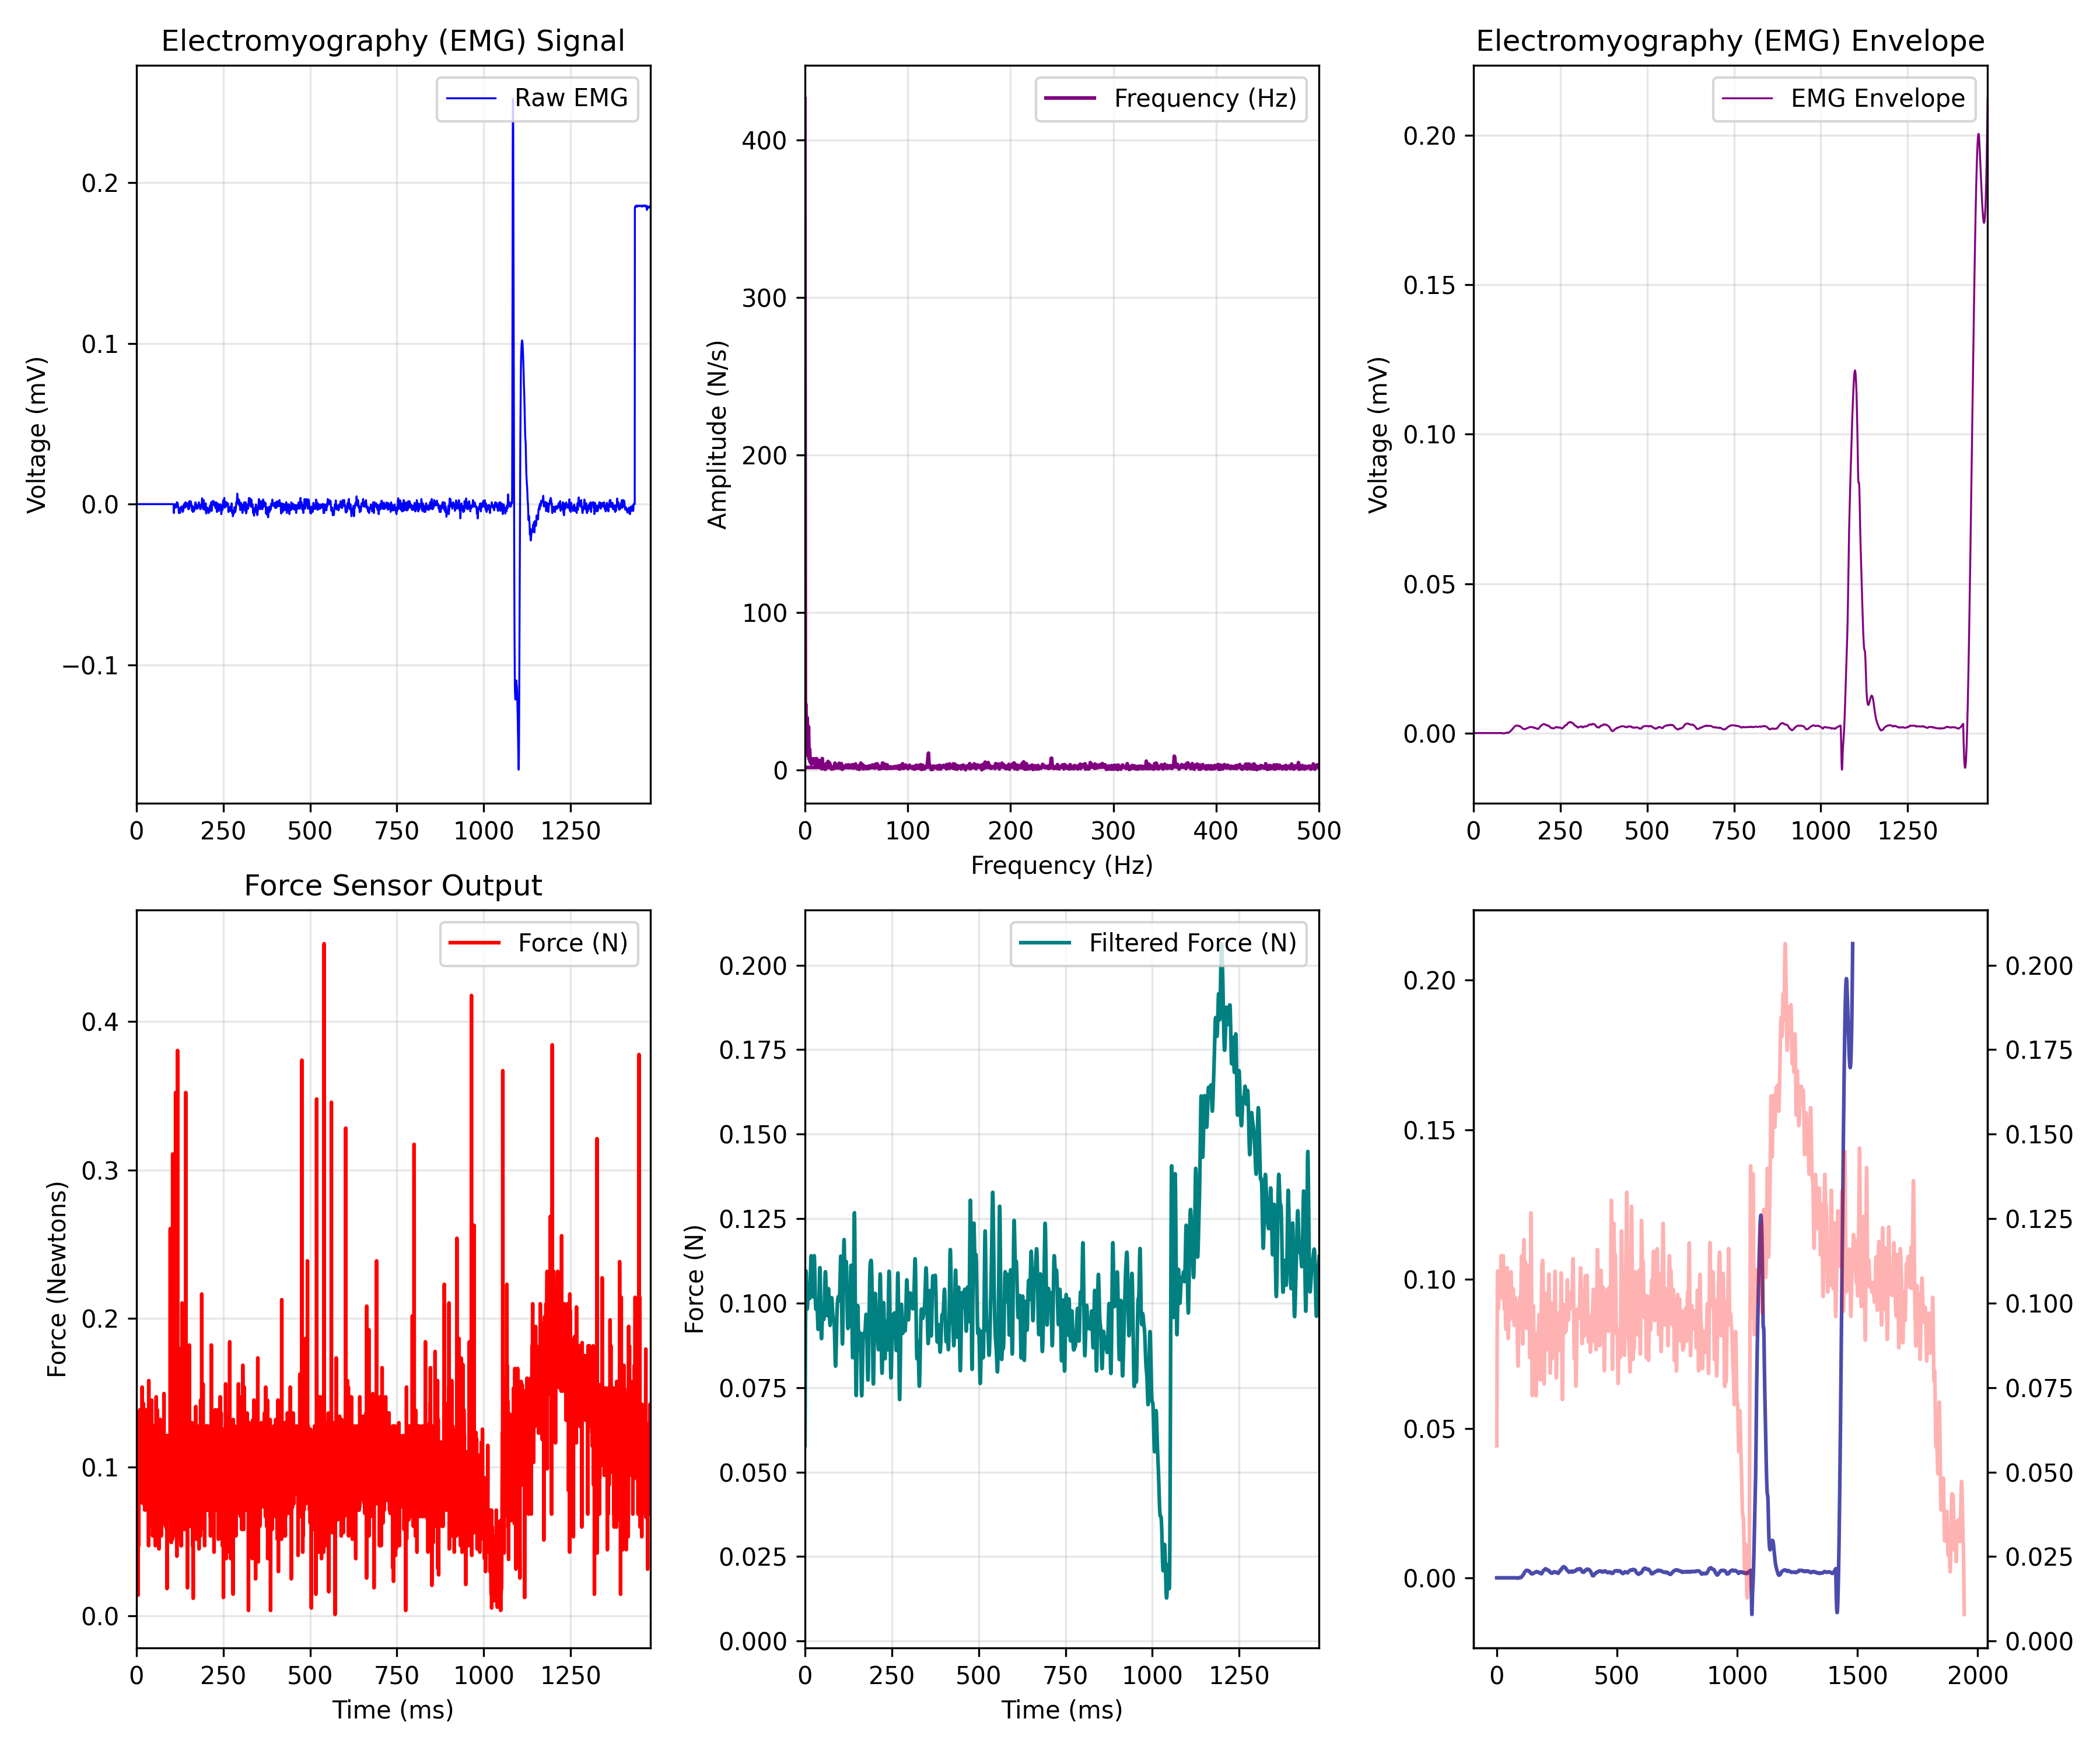

Values plotted in this chart, from the file beside it:
EMG_time_ms, EMG_value, FORCE_time_ms, FORCE_newtons, Force_LPF, ENVELOPE_time_ms, EMG_Envelope
0.0, 0.0, 0.471, 0.058, 0.05781, 0.0, 0.0
0.4655, 0.0, 0.937, 0.1081, 0.07031, 0.4655, 0.0
0.931, 0.0, 1.4, 0.1255, 0.08198, 0.931, 0.0
1.397, 0.0, 1.865, 0.1277, 0.09207, 1.397, 0.0
1.862, 0.0, 2.33, 0.1364, 0.1, 1.862, 0.0
2.328, 0.0, 2.796, 0.1255, 0.1055, 2.328, 0.0
2.793, 0.0, 3.256, 0.1168, 0.1086, 2.793, 0.0
3.259, 0.0, 3.722, 0.1016, 0.1095, 3.259, 0.0
3.724, 0.0, 4.186, 0.1038, 0.1087, 3.724, 0.0
4.19, 0.0, 4.652, 0.1081, 0.1067, 4.19, 0.0
4.655, 0.0, 5.115, 0.01389, 0.1043, 4.655, 0.0
5.121, 0.0, 5.584, 0.1081, 0.1018, 5.121, 0.0
5.586, 0.0, 6.045, 0.09068, 0.09988, 5.586, 0.0
6.052, 0.0, 6.515, 0.1255, 0.09865, 6.052, 0.0
6.517, 0.0, 6.978, 0.04711, 0.09826, 6.517, 0.0
6.983, 0.0, 7.44, 0.1277, 0.09867, 6.983, 0.0
7.448, 0.0, 7.906, 0.1081, 0.0997, 7.448, 0.0
7.914, 0.0, 8.37, 0.1299, 0.1011, 7.914, 0.0
8.379, 0.0, 8.836, 0.07543, 0.1026, 8.379, 0.0
8.845, 0.0, 9.301, 0.1255, 0.104, 8.845, 0.0
9.31, 0.0, 9.767, 0.08633, 0.105, 9.31, 0.0
9.776, 0.0, 10.23, 0.1386, 0.1056, 9.776, 0.0
10.24, 0.0, 10.7, 0.1081, 0.1056, 10.24, 0.0
10.71, 0.0, 11.16, 0.1212, 0.1051, 10.71, 0.0
11.17, 0.0, 11.63, 0.0885, 0.1043, 11.17, 0.0
11.64, 0.0, 12.09, 0.08415, 0.1033, 11.64, 0.0
12.1, 0.0, 12.56, 0.1103, 0.1024, 12.1, 0.0
12.57, 0.0, 13.02, 0.09286, 0.1016, 12.57, 0.0
13.03, 0.0, 13.48, 0.1016, 0.1013, 13.03, 0.0
13.5, 0.0, 13.96, 0.1016, 0.1015, 13.5, 0.0
13.97, 0.0, 14.42, 0.09286, 0.1021, 13.97, 0.0
14.43, 0.0, 14.88, 0.1038, 0.1034, 14.43, 0.0
14.9, 0.0, 15.35, 0.1038, 0.105, 14.9, 0.0
15.36, 0.0, 15.81, 0.09504, 0.1069, 15.36, 0.0
15.83, 0.0, 16.28, 0.1038, 0.1089, 15.83, 0.0
16.29, 0.0, 16.74, 0.1539, 0.1108, 16.29, 0.0
16.76, 0.0, 17.21, 0.1103, 0.1123, 16.76, 0.0
17.22, 0.0, 17.67, 0.08415, 0.1135, 17.22, 0.0
17.69, 0.0, 18.14, 0.119, 0.114, 17.69, 0.0
18.16, 0.0, 18.6, 0.1321, 0.1139, 18.16, 0.0
18.62, 0.0, 19.07, 0.1234, 0.1133, 18.62, 0.0
19.09, 0.0, 19.54, 0.07543, 0.112, 19.09, 0.0
19.55, 0.0, 20, 0.143, 0.1103, 19.55, 0.0
20.02, 0.0, 20.47, 0.0994, 0.1084, 20.02, 0.0
20.48, 0.0, 20.93, 0.1146, 0.1064, 20.48, 0.0
20.95, 0.0, 21.4, 0.09722, 0.1046, 20.95, 0.0
21.41, 0.0, 21.86, 0.1038, 0.1031, 21.41, 0.0
21.88, 0.0, 22.33, 0.0994, 0.1022, 21.88, 0.0
22.34, 0.0, 22.79, 0.1168, 0.1018, 22.34, 0.0
22.81, 0.0, 23.25, 0.0885, 0.1022, 22.81, 0.0
23.28, 0.0, 23.72, 0.1016, 0.1033, 23.28, 0.0
23.74, 0.0, 24.18, 0.07107, 0.1049, 23.74, 0.0
24.21, 0.0, 24.65, 0.1103, 0.1068, 24.21, 0.0
24.67, 0.0, 25.11, 0.1277, 0.109, 24.67, 0.0
25.14, 0.0, 25.58, 0.09504, 0.111, 25.14, 0.0
25.6, 0.0, 26.04, 0.1059, 0.1127, 25.6, 0.0
26.07, 0.0, 26.51, 0.1299, 0.1137, 26.07, 0.0
26.53, 0.0, 26.97, 0.1364, 0.114, 26.53, 0.0
27, 0.0, 27.44, 0.1386, 0.1136, 27, 0.0
27.47, 0.0, 27.91, 0.1081, 0.1123, 27.47, 0.0
... 4,120 more rows
